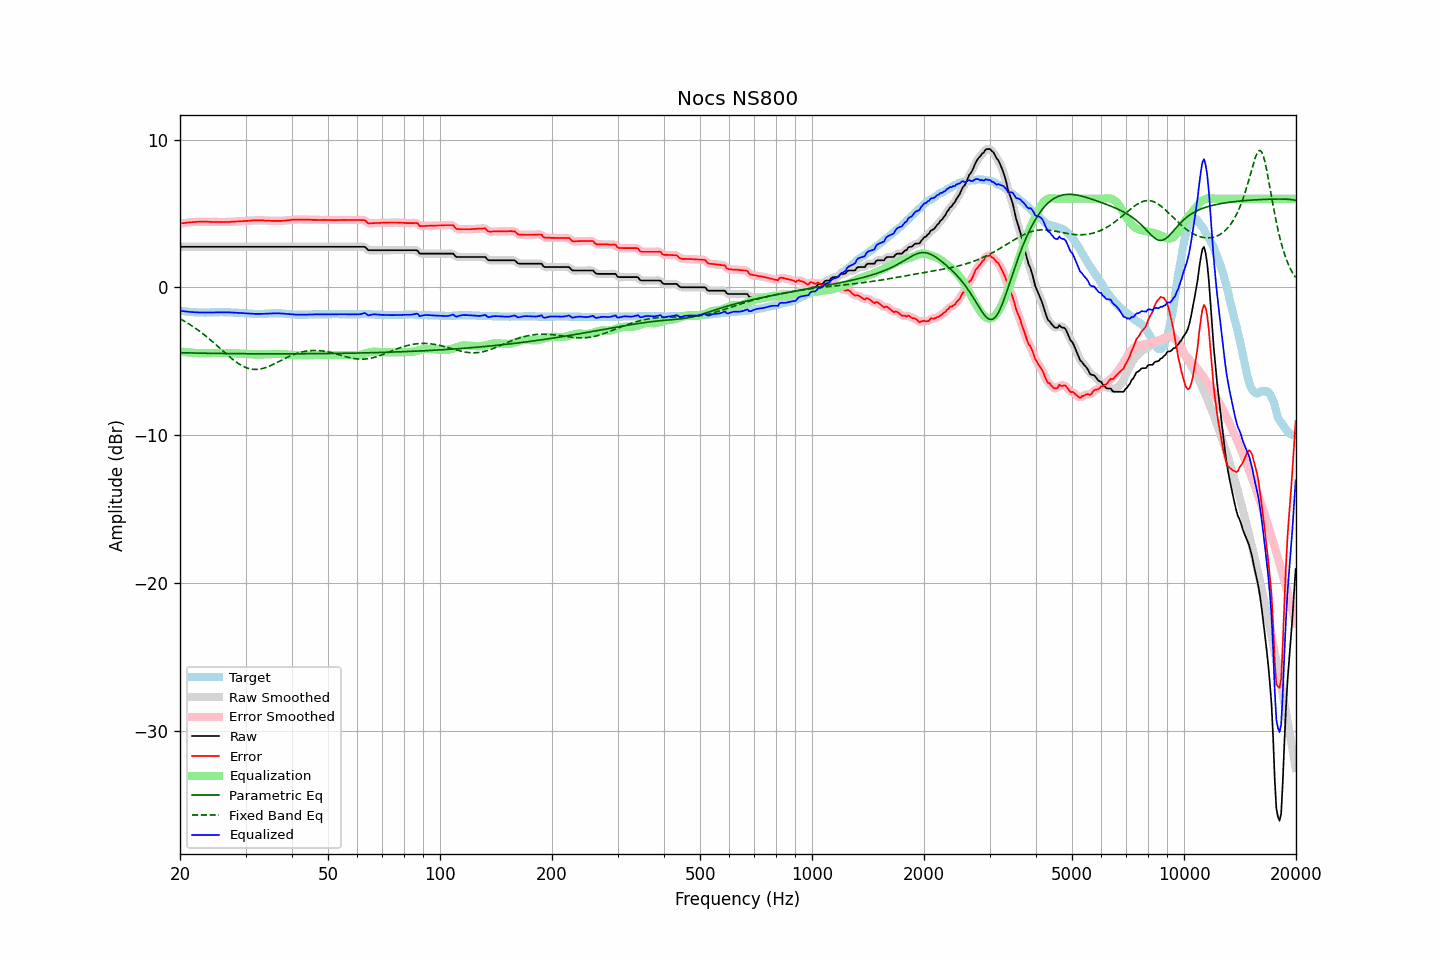

The file beside this chart, header and first rows:
frequency, raw, error, smoothed, error_smoothed, equalization, parametric_eq, fixed_band_eq, equalized_raw, equalized_smoothed, target
20.00, 2.75, 4.32, 2.75, 4.32, -4.32, -4.41, -2.12, -1.57, -1.57, -1.57
20.20, 2.75, 4.34, 2.75, 4.34, -4.34, -4.42, -2.18, -1.59, -1.59, -1.59
20.40, 2.75, 4.35, 2.75, 4.35, -4.35, -4.42, -2.24, -1.60, -1.60, -1.60
20.61, 2.75, 4.36, 2.75, 4.36, -4.37, -4.42, -2.30, -1.62, -1.62, -1.61
20.81, 2.75, 4.38, 2.75, 4.38, -4.38, -4.42, -2.36, -1.63, -1.63, -1.63
21.02, 2.75, 4.39, 2.75, 4.39, -4.39, -4.43, -2.43, -1.64, -1.64, -1.64
21.23, 2.75, 4.40, 2.75, 4.40, -4.40, -4.43, -2.50, -1.65, -1.65, -1.65
21.44, 2.75, 4.41, 2.75, 4.41, -4.41, -4.43, -2.57, -1.66, -1.66, -1.66
21.66, 2.75, 4.42, 2.75, 4.42, -4.42, -4.43, -2.64, -1.67, -1.67, -1.67
21.87, 2.75, 4.43, 2.75, 4.43, -4.43, -4.44, -2.71, -1.68, -1.68, -1.68
22.09, 2.75, 4.43, 2.75, 4.43, -4.43, -4.44, -2.79, -1.68, -1.68, -1.68
22.31, 2.75, 4.44, 2.75, 4.44, -4.44, -4.44, -2.86, -1.69, -1.69, -1.69
22.54, 2.75, 4.44, 2.75, 4.44, -4.44, -4.44, -2.94, -1.69, -1.69, -1.69
22.76, 2.75, 4.45, 2.75, 4.44, -4.45, -4.44, -3.03, -1.70, -1.70, -1.70
22.99, 2.75, 4.44, 2.75, 4.45, -4.45, -4.45, -3.11, -1.70, -1.70, -1.69
23.22, 2.75, 4.45, 2.75, 4.45, -4.45, -4.45, -3.19, -1.70, -1.70, -1.70
23.45, 2.75, 4.45, 2.75, 4.45, -4.44, -4.45, -3.28, -1.70, -1.70, -1.70
23.69, 2.75, 4.44, 2.75, 4.44, -4.44, -4.45, -3.37, -1.69, -1.69, -1.69
23.92, 2.75, 4.44, 2.75, 4.44, -4.44, -4.45, -3.46, -1.69, -1.69, -1.69
24.16, 2.75, 4.43, 2.75, 4.43, -4.44, -4.46, -3.55, -1.69, -1.69, -1.68
24.40, 2.75, 4.43, 2.75, 4.43, -4.43, -4.46, -3.65, -1.69, -1.69, -1.68
24.65, 2.75, 4.43, 2.75, 4.43, -4.43, -4.46, -3.74, -1.68, -1.68, -1.68
24.89, 2.75, 4.43, 2.75, 4.43, -4.43, -4.46, -3.84, -1.68, -1.68, -1.68
25.14, 2.75, 4.43, 2.75, 4.43, -4.43, -4.46, -3.93, -1.68, -1.68, -1.68
25.39, 2.75, 4.43, 2.75, 4.43, -4.42, -4.46, -4.03, -1.68, -1.68, -1.68
25.65, 2.75, 4.42, 2.75, 4.42, -4.42, -4.46, -4.13, -1.68, -1.68, -1.67
25.91, 2.75, 4.42, 2.75, 4.42, -4.42, -4.47, -4.23, -1.68, -1.68, -1.67
26.16, 2.75, 4.42, 2.75, 4.42, -4.42, -4.47, -4.32, -1.68, -1.68, -1.67
26.43, 2.75, 4.43, 2.75, 4.43, -4.43, -4.47, -4.42, -1.68, -1.68, -1.68
26.69, 2.75, 4.43, 2.75, 4.43, -4.43, -4.47, -4.52, -1.68, -1.68, -1.68
26.96, 2.75, 4.43, 2.75, 4.43, -4.43, -4.47, -4.61, -1.68, -1.68, -1.68
27.23, 2.75, 4.43, 2.75, 4.43, -4.44, -4.47, -4.70, -1.69, -1.69, -1.68
27.50, 2.75, 4.44, 2.75, 4.44, -4.44, -4.47, -4.79, -1.69, -1.69, -1.69
27.77, 2.75, 4.45, 2.75, 4.45, -4.45, -4.47, -4.88, -1.70, -1.70, -1.70
28.05, 2.75, 4.45, 2.75, 4.45, -4.45, -4.48, -4.97, -1.70, -1.70, -1.70
28.33, 2.75, 4.46, 2.75, 4.46, -4.46, -4.48, -5.05, -1.71, -1.71, -1.71
28.62, 2.75, 4.46, 2.75, 4.46, -4.46, -4.48, -5.12, -1.72, -1.72, -1.71
28.90, 2.75, 4.47, 2.75, 4.47, -4.47, -4.48, -5.19, -1.72, -1.72, -1.72
29.19, 2.75, 4.48, 2.75, 4.48, -4.48, -4.48, -5.26, -1.73, -1.73, -1.73
29.48, 2.75, 4.48, 2.75, 4.48, -4.48, -4.48, -5.32, -1.73, -1.73, -1.73
29.78, 2.75, 4.49, 2.75, 4.49, -4.49, -4.48, -5.37, -1.74, -1.74, -1.74
30.08, 2.75, 4.50, 2.75, 4.50, -4.50, -4.48, -5.42, -1.75, -1.75, -1.75
30.38, 2.75, 4.50, 2.75, 4.50, -4.50, -4.48, -5.46, -1.76, -1.76, -1.75
30.68, 2.75, 4.51, 2.75, 4.51, -4.51, -4.48, -5.49, -1.76, -1.76, -1.76
30.99, 2.75, 4.52, 2.75, 4.52, -4.52, -4.48, -5.51, -1.77, -1.77, -1.77
31.30, 2.75, 4.53, 2.75, 4.53, -4.53, -4.48, -5.53, -1.78, -1.78, -1.78
31.61, 2.75, 4.53, 2.75, 4.53, -4.53, -4.49, -5.54, -1.78, -1.78, -1.78
31.93, 2.75, 4.53, 2.75, 4.53, -4.54, -4.49, -5.54, -1.79, -1.79, -1.78
32.24, 2.75, 4.54, 2.75, 4.54, -4.54, -4.49, -5.54, -1.79, -1.79, -1.79
32.57, 2.75, 4.54, 2.75, 4.54, -4.54, -4.49, -5.53, -1.79, -1.79, -1.79
32.89, 2.75, 4.54, 2.75, 4.54, -4.54, -4.49, -5.51, -1.79, -1.79, -1.79
33.22, 2.75, 4.54, 2.75, 4.54, -4.53, -4.49, -5.49, -1.79, -1.79, -1.79
33.55, 2.75, 4.53, 2.75, 4.53, -4.53, -4.49, -5.46, -1.78, -1.78, -1.78
33.89, 2.75, 4.52, 2.75, 4.52, -4.52, -4.49, -5.43, -1.78, -1.78, -1.77
34.23, 2.75, 4.52, 2.75, 4.52, -4.52, -4.49, -5.39, -1.77, -1.77, -1.77
34.57, 2.75, 4.51, 2.75, 4.51, -4.51, -4.49, -5.34, -1.77, -1.77, -1.76
34.92, 2.75, 4.51, 2.75, 4.51, -4.51, -4.49, -5.30, -1.76, -1.76, -1.76
35.27, 2.75, 4.50, 2.75, 4.50, -4.50, -4.49, -5.25, -1.76, -1.76, -1.75
35.62, 2.75, 4.50, 2.75, 4.50, -4.50, -4.49, -5.20, -1.75, -1.75, -1.75
35.97, 2.75, 4.50, 2.75, 4.50, -4.50, -4.49, -5.14, -1.75, -1.75, -1.75
... 635 more rows
